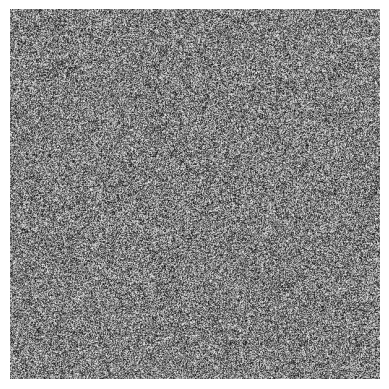

Reproduce this figure in Python.
import numpy as np
from scipy.signal import convolve2d
import matplotlib.pyplot as plt
from matplotlib import animation

# Width, height of the image.
nx, ny = 512, 512
# Reaction parameters.
alpha, beta, gamma = 2, 2, 2.3

def update(p,arr):
    """Update arr[p] to arr[q] by evolving in time."""

    # Count the average amount of each species in the 9 cells around each cell
    # by convolution with the 3x3 array m.
    q = (p+1) % 2
    s = np.zeros((3, ny,nx))
    m = np.ones((3,3)) / 9
    for k in range(3):
        s[k] = convolve2d(arr[p,k], m, mode='same', boundary='wrap')
    # Apply the reaction equations
    arr[q,0] = s[0] + s[0]*(alpha*s[1] - gamma*s[2])
    arr[q,1] = s[1] + s[1]*(beta*s[2] - alpha*s[0])
    arr[q,2] = s[2] + s[2]*(gamma*s[0] - beta*s[1])
    # Ensure the species concentrations are kept within [0,1].
    np.clip(arr[q], 0, 1, arr[q])
    return arr

# Initialize the array with random amounts of A, B and C.
arr = np.random.random(size=(2, 3, ny, nx))

# Set up the image
fig, ax = plt.subplots()
im = ax.imshow(arr[0,0], cmap=plt.cm.binary)
ax.axis('off')

def animate(i, arr):
    """Update the image for iteration i of the Matplotlib animation."""

    arr = update(i % 2, arr)
    im.set_array(arr[i % 2, 0])
    return [im]

anim = animation.FuncAnimation(fig, animate, frames=300, interval=50,blit=False, fargs=(arr,))

# To view the animation, uncomment this line
plt.show()

# To save the animation as an MP4 movie, uncomment this line
# anim.save(filename='bz.avi', fps=300)
